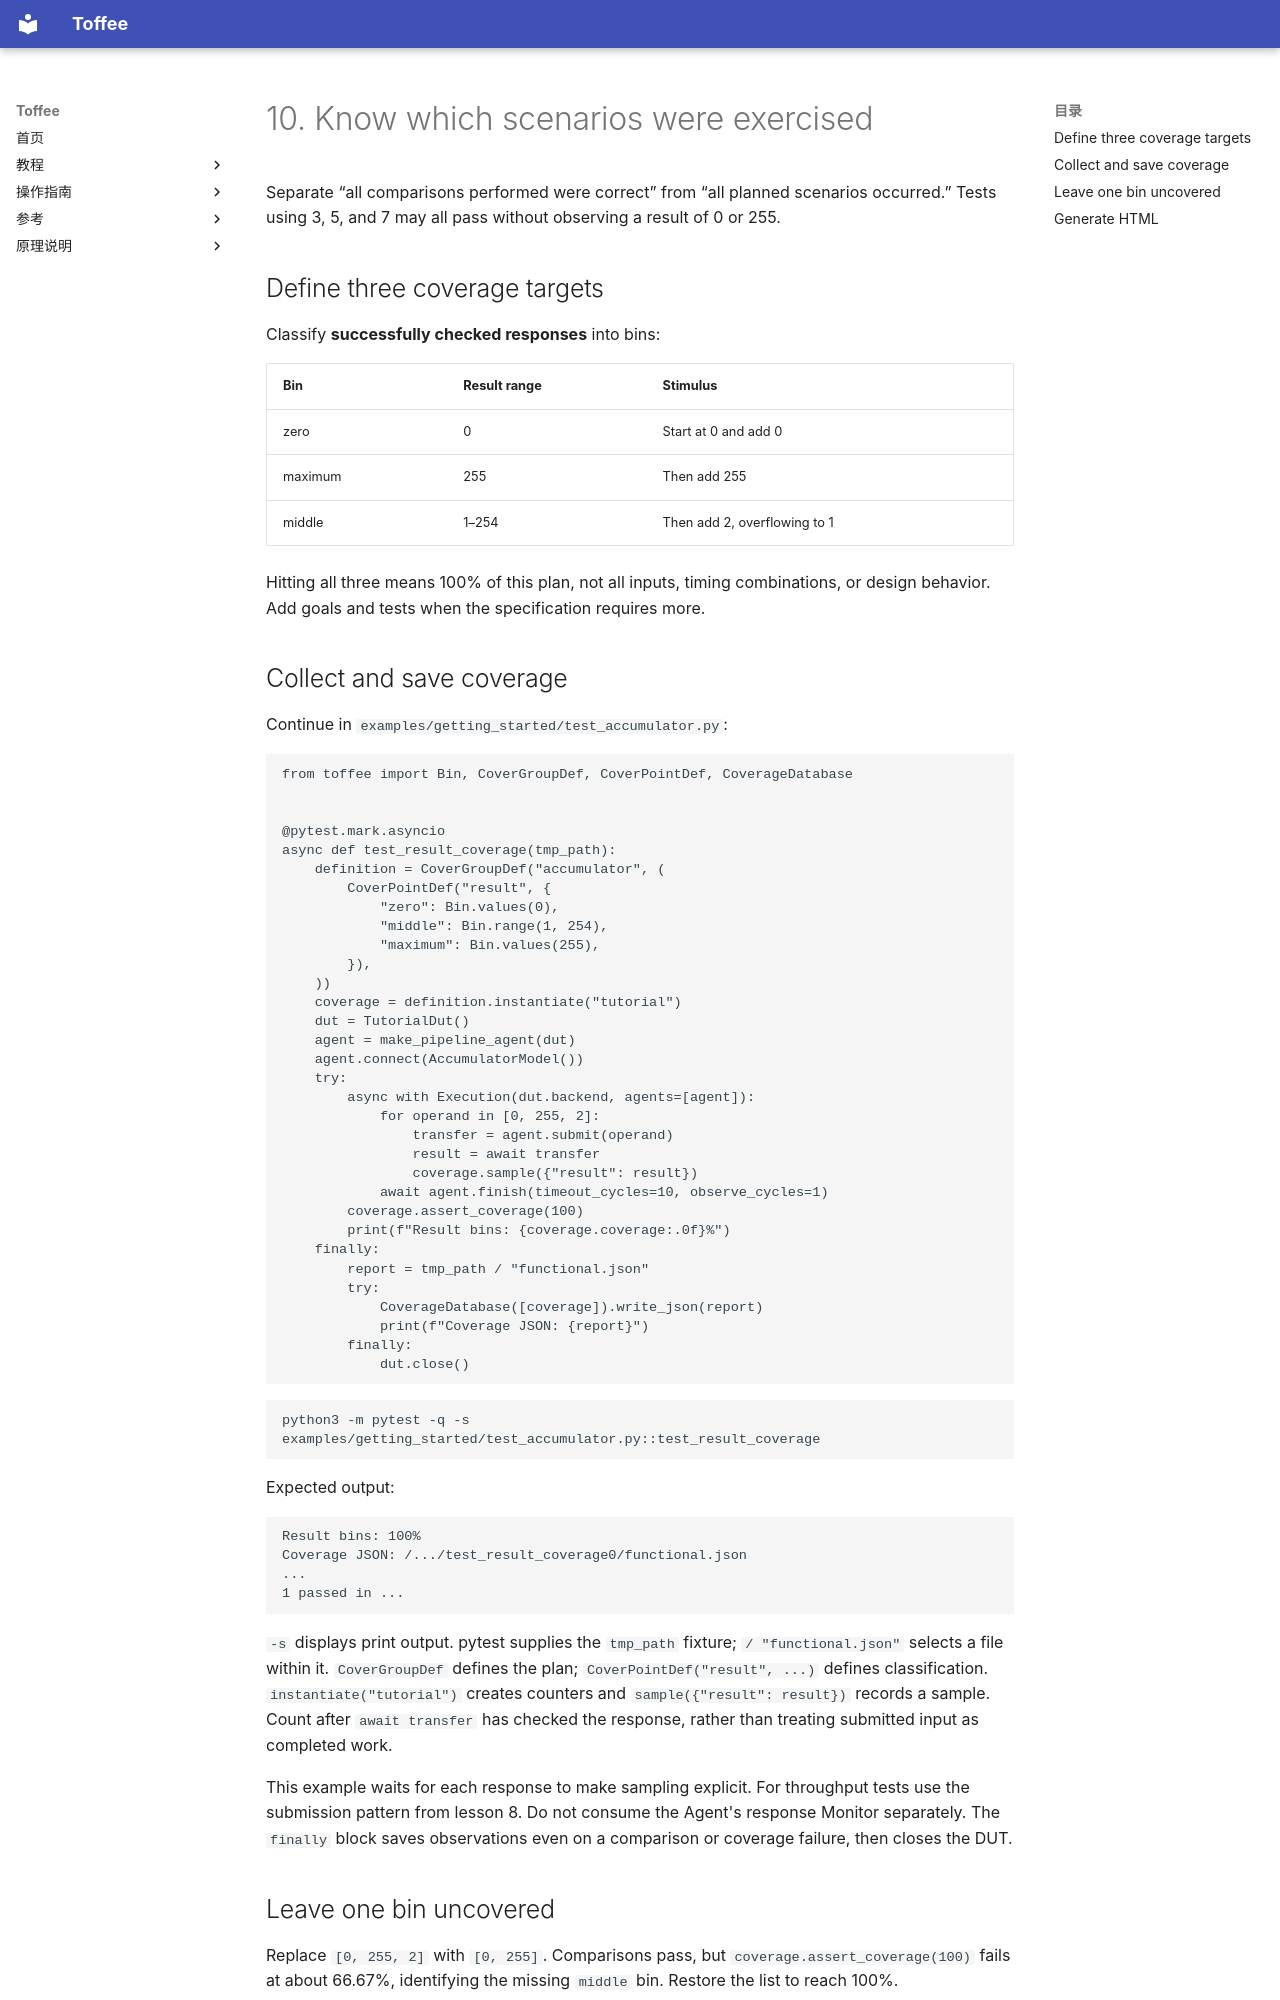

repository: XS-MLVP/toffee · page: en/getting-started/coverage/index.html · generator: mkdocs

# 10. Know which scenarios were exercised

Separate “all comparisons performed were correct” from “all planned scenarios occurred.”
Tests using 3, 5, and 7 may all pass without observing a result of 0 or 255.

## Define three coverage targets

Classify **successfully checked responses** into bins:

| Bin | Result range | Stimulus |
| --- | --- | --- |
| zero | 0 | Start at 0 and add 0 |
| maximum | 255 | Then add 255 |
| middle | 1–254 | Then add 2, overflowing to 1 |

Hitting all three means 100% of this plan, not all inputs, timing combinations, or design behavior.
Add goals and tests when the specification requires more.

## Collect and save coverage

Continue in `examples/getting_started/test_accumulator.py`:

<!-- executable-example: examples/getting_started/test_accumulator.py#coverage -->
```python
from toffee import Bin, CoverGroupDef, CoverPointDef, CoverageDatabase


@pytest.mark.asyncio
async def test_result_coverage(tmp_path):
    definition = CoverGroupDef("accumulator", (
        CoverPointDef("result", {
            "zero": Bin.values(0),
            "middle": Bin.range(1, 254),
            "maximum": Bin.values(255),
        }),
    ))
    coverage = definition.instantiate("tutorial")
    dut = TutorialDut()
    agent = make_pipeline_agent(dut)
    agent.connect(AccumulatorModel())
    try:
        async with Execution(dut.backend, agents=[agent]):
            for operand in [0, 255, 2]:
                transfer = agent.submit(operand)
                result = await transfer
                coverage.sample({"result": result})
            await agent.finish(timeout_cycles=10, observe_cycles=1)
        coverage.assert_coverage(100)
        print(f"Result bins: {coverage.coverage:.0f}%")
    finally:
        report = tmp_path / "functional.json"
        try:
            CoverageDatabase([coverage]).write_json(report)
            print(f"Coverage JSON: {report}")
        finally:
            dut.close()
```

```bash
python3 -m pytest -q -s examples/getting_started/test_accumulator.py::test_result_coverage
```

Expected output:

```text
Result bins: 100%
Coverage JSON: /.../test_result_coverage0/functional.json
...
1 passed in ...
```

`-s` displays print output. pytest supplies the `tmp_path` fixture; `/ "functional.json"` selects a file within it.
`CoverGroupDef` defines the plan; `CoverPointDef("result", ...)` defines classification.
`instantiate("tutorial")` creates counters and `sample({"result": result})` records a sample.
Count after `await transfer` has checked the response, rather than treating submitted input as completed work.

This example waits for each response to make sampling explicit. For throughput tests use the submission
pattern from lesson 8. Do not consume the Agent's response Monitor separately.
The `finally` block saves observations even on a comparison or coverage failure, then closes the DUT.

## Leave one bin uncovered

Replace `[0, 255, 2]` with `[0, 255]`. Comparisons pass, but `coverage.assert_coverage(100)` fails at
about 66.67%, identifying the missing `middle` bin. Restore the list to reach 100%.
